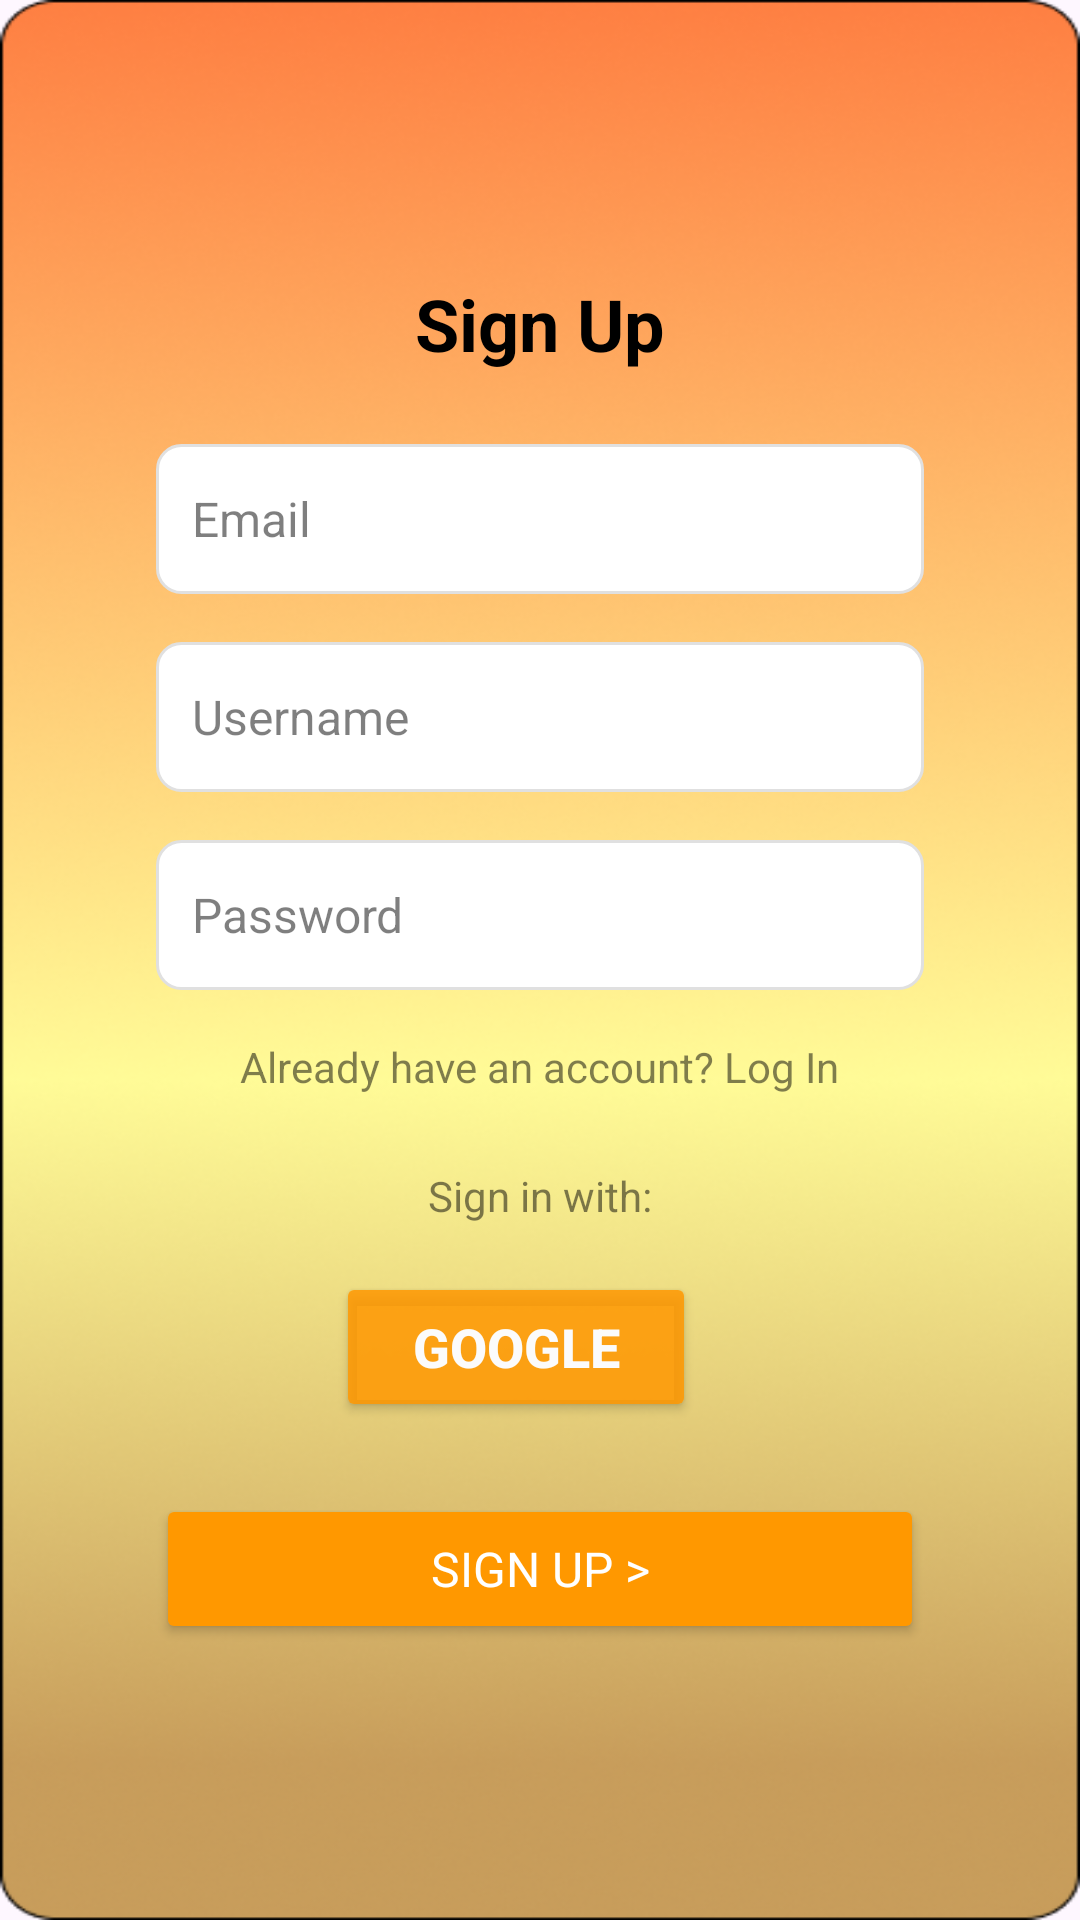

Layout XML and referenced resources for this Android screen:
<!-- AndroidManifest.xml: application theme Theme.Cognify -->
<!-- res/layout/activity_signup.xml -->
<?xml version="1.0" encoding="utf-8"?>


<RelativeLayout xmlns:android="http://schemas.android.com/apk/res/android"
    android:layout_width="match_parent"
    android:layout_height="match_parent"
    xmlns:tools="http://schemas.android.com/tools"
    android:background="@drawable/gradientbgd"
    tools:context=".SignupActivity">

    <LinearLayout
        android:id="@+id/signupCard"
        android:layout_width="320dp"
        android:layout_height="wrap_content"
        android:layout_centerInParent="true"
        android:background="#00FF9800"
        android:orientation="vertical"
        android:padding="32dp">

        <TextView
            android:id="@+id/signupTitle"
            android:layout_width="wrap_content"
            android:layout_height="wrap_content"
            android:layout_gravity="center"
            android:layout_marginBottom="24dp"
            android:text="Sign Up"
            android:textColor="@color/black"
            android:textSize="24sp"
            android:textStyle="bold"
            android:fontFamily="sans-serif" />

        <EditText
            android:id="@+id/emailEditText"
            android:layout_width="match_parent"
            android:layout_height="50dp"
            android:layout_marginBottom="16dp"
            android:background="@drawable/input_field_background"
            android:hint="Email"
            android:inputType="textEmailAddress"
            android:padding="12dp"
            android:textColor="@color/black"
            android:textColorHint="@color/input_hint"
            android:textSize="16sp" />

        <EditText
            android:id="@+id/usernameEditText"
            android:layout_width="match_parent"
            android:layout_height="50dp"
            android:layout_marginBottom="16dp"
            android:background="@drawable/input_field_background"
            android:hint="Username"
            android:inputType="text"
            android:padding="12dp"
            android:textColor="@color/black"
            android:textColorHint="@color/input_hint"
            android:textSize="16sp" />

        <EditText
            android:id="@+id/passwordEditText"
            android:layout_width="match_parent"
            android:layout_height="50dp"
            android:layout_marginBottom="16dp"
            android:background="@drawable/input_field_background"
            android:hint="Password"
            android:inputType="textPassword"
            android:padding="12dp"
            android:textColor="@color/black"
            android:textColorHint="@color/input_hint"
            android:textSize="16sp" />

        <TextView
            android:id="@+id/loginPrompt"
            android:layout_width="wrap_content"
            android:layout_height="wrap_content"
            android:layout_gravity="center"
            android:layout_marginBottom="24dp"
            android:text="Already have an account? Log In"
            android:textColor="@color/secondary_text"
            android:textSize="14sp"
            android:fontFamily="sans-serif" />

        <TextView
            android:layout_width="wrap_content"
            android:layout_height="wrap_content"
            android:layout_gravity="center"
            android:layout_marginBottom="16dp"
            android:text="Sign in with:"
            android:textColor="@color/secondary_text"
            android:textSize="14sp"
            android:fontFamily="sans-serif" />

        <LinearLayout
            android:layout_width="wrap_content"
            android:layout_height="wrap_content"
            android:layout_gravity="center"
            android:layout_marginBottom="24dp"
            android:orientation="horizontal">

            <Button
                android:id="@+id/googleSignupButton"
                android:layout_width="120dp"
                android:layout_height="50dp"
                android:layout_marginEnd="16dp"
                android:backgroundTint="#D8FF9800"
                android:text="Google"
                android:textColor="#FBFBFB"
                android:textSize="18sp"
                android:textStyle="bold" />


        </LinearLayout>

        <Button
            android:id="@+id/signupButton"
            android:layout_width="match_parent"
            android:layout_height="50dp"
            android:backgroundTint="#FF9800"
            android:text="Sign Up >"
            android:textColor="@color/white"
            android:textSize="16sp"
            android:fontFamily="sans-serif" />

        <ProgressBar
            android:id="@+id/pbLoading"
            style="?android:attr/progressBarStyle"
            android:layout_width="wrap_content"
            android:layout_height="wrap_content"
            android:layout_gravity="center"
            android:layout_marginBottom="32dp"
            android:visibility="gone"/>

    </LinearLayout>

</RelativeLayout>
<!-- resources referenced by this layout -->
<resources>
  <color name="black">#000000</color>
  <color name="input_hint">#80000000</color>
  <color name="secondary_text">#80000000</color>
  <color name="white">#FFFFFF</color>
  <!-- drawable gradientbgd: png bitmap (drawable, 195103 bytes) -->
  <!-- drawable input_field_background (drawable) -->
  <?xml version="1.0" encoding="utf-8"?>
  
  <shape xmlns:android="http://schemas.android.com/apk/res/android"
      android:shape="rectangle">
      <solid android:color="#FFFFFF" />
      <corners android:radius="8dp" />
      <stroke android:width="1dp" android:color="#E0E0E0" />
  </shape>
  <style name="Theme.Cognify" parent="Base.Theme.Cognify" />
  <style name="Base.Theme.Cognify" parent="Theme.Material3.DayNight.NoActionBar">
          <item name="android:statusBarColor">@android:color/black</item>
          <item name="android:windowLightStatusBar">false</item>
      </style>
</resources>
